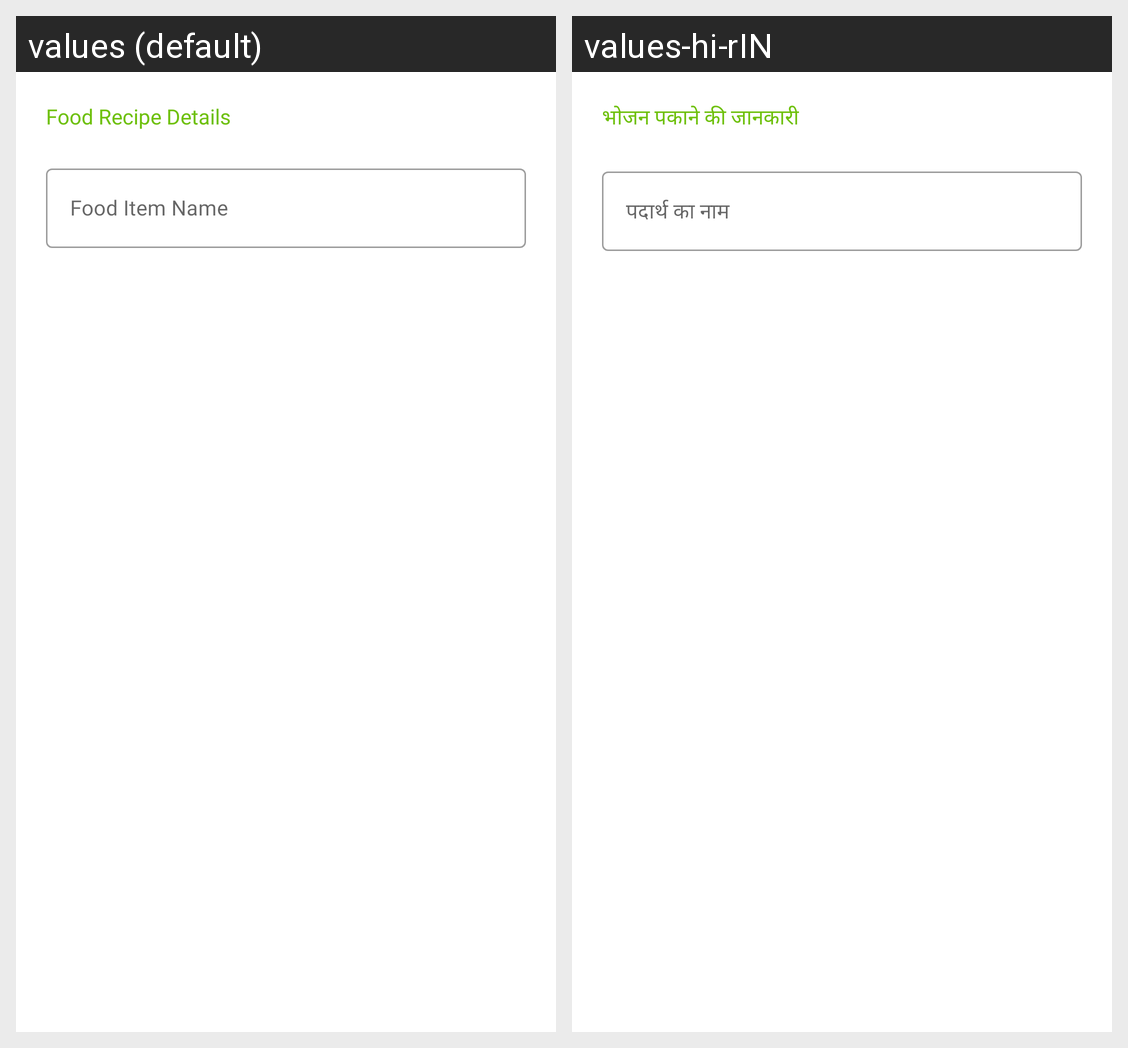

Here is an Android app screen in its default locale and in the app's own translations. Write out the translated-string differences for the strings that appear on this screen.
Android screen res/layout/fragment_food_recipe.xml rendered under 2 locales, left to right: values (default), values-hi-rIN. Device: Nexus 5 (rendered at 1080×1920; each locale shown at half size, 540×960, under a caption strip naming it); theme Theme.WeatherApp.
Strings drawn on this screen, with the default value and each locale's value (text and hints the layout hard-codes, and strings that could not be matched under every locale, appear in the picture but are not listed):

food_recipe_details
  values: Food Recipe Details
  values-hi-rIN: भोजन पकाने की जानकारी

food_item_name
  values: Food Item Name
  values-hi-rIN: पदार्थ का नाम
